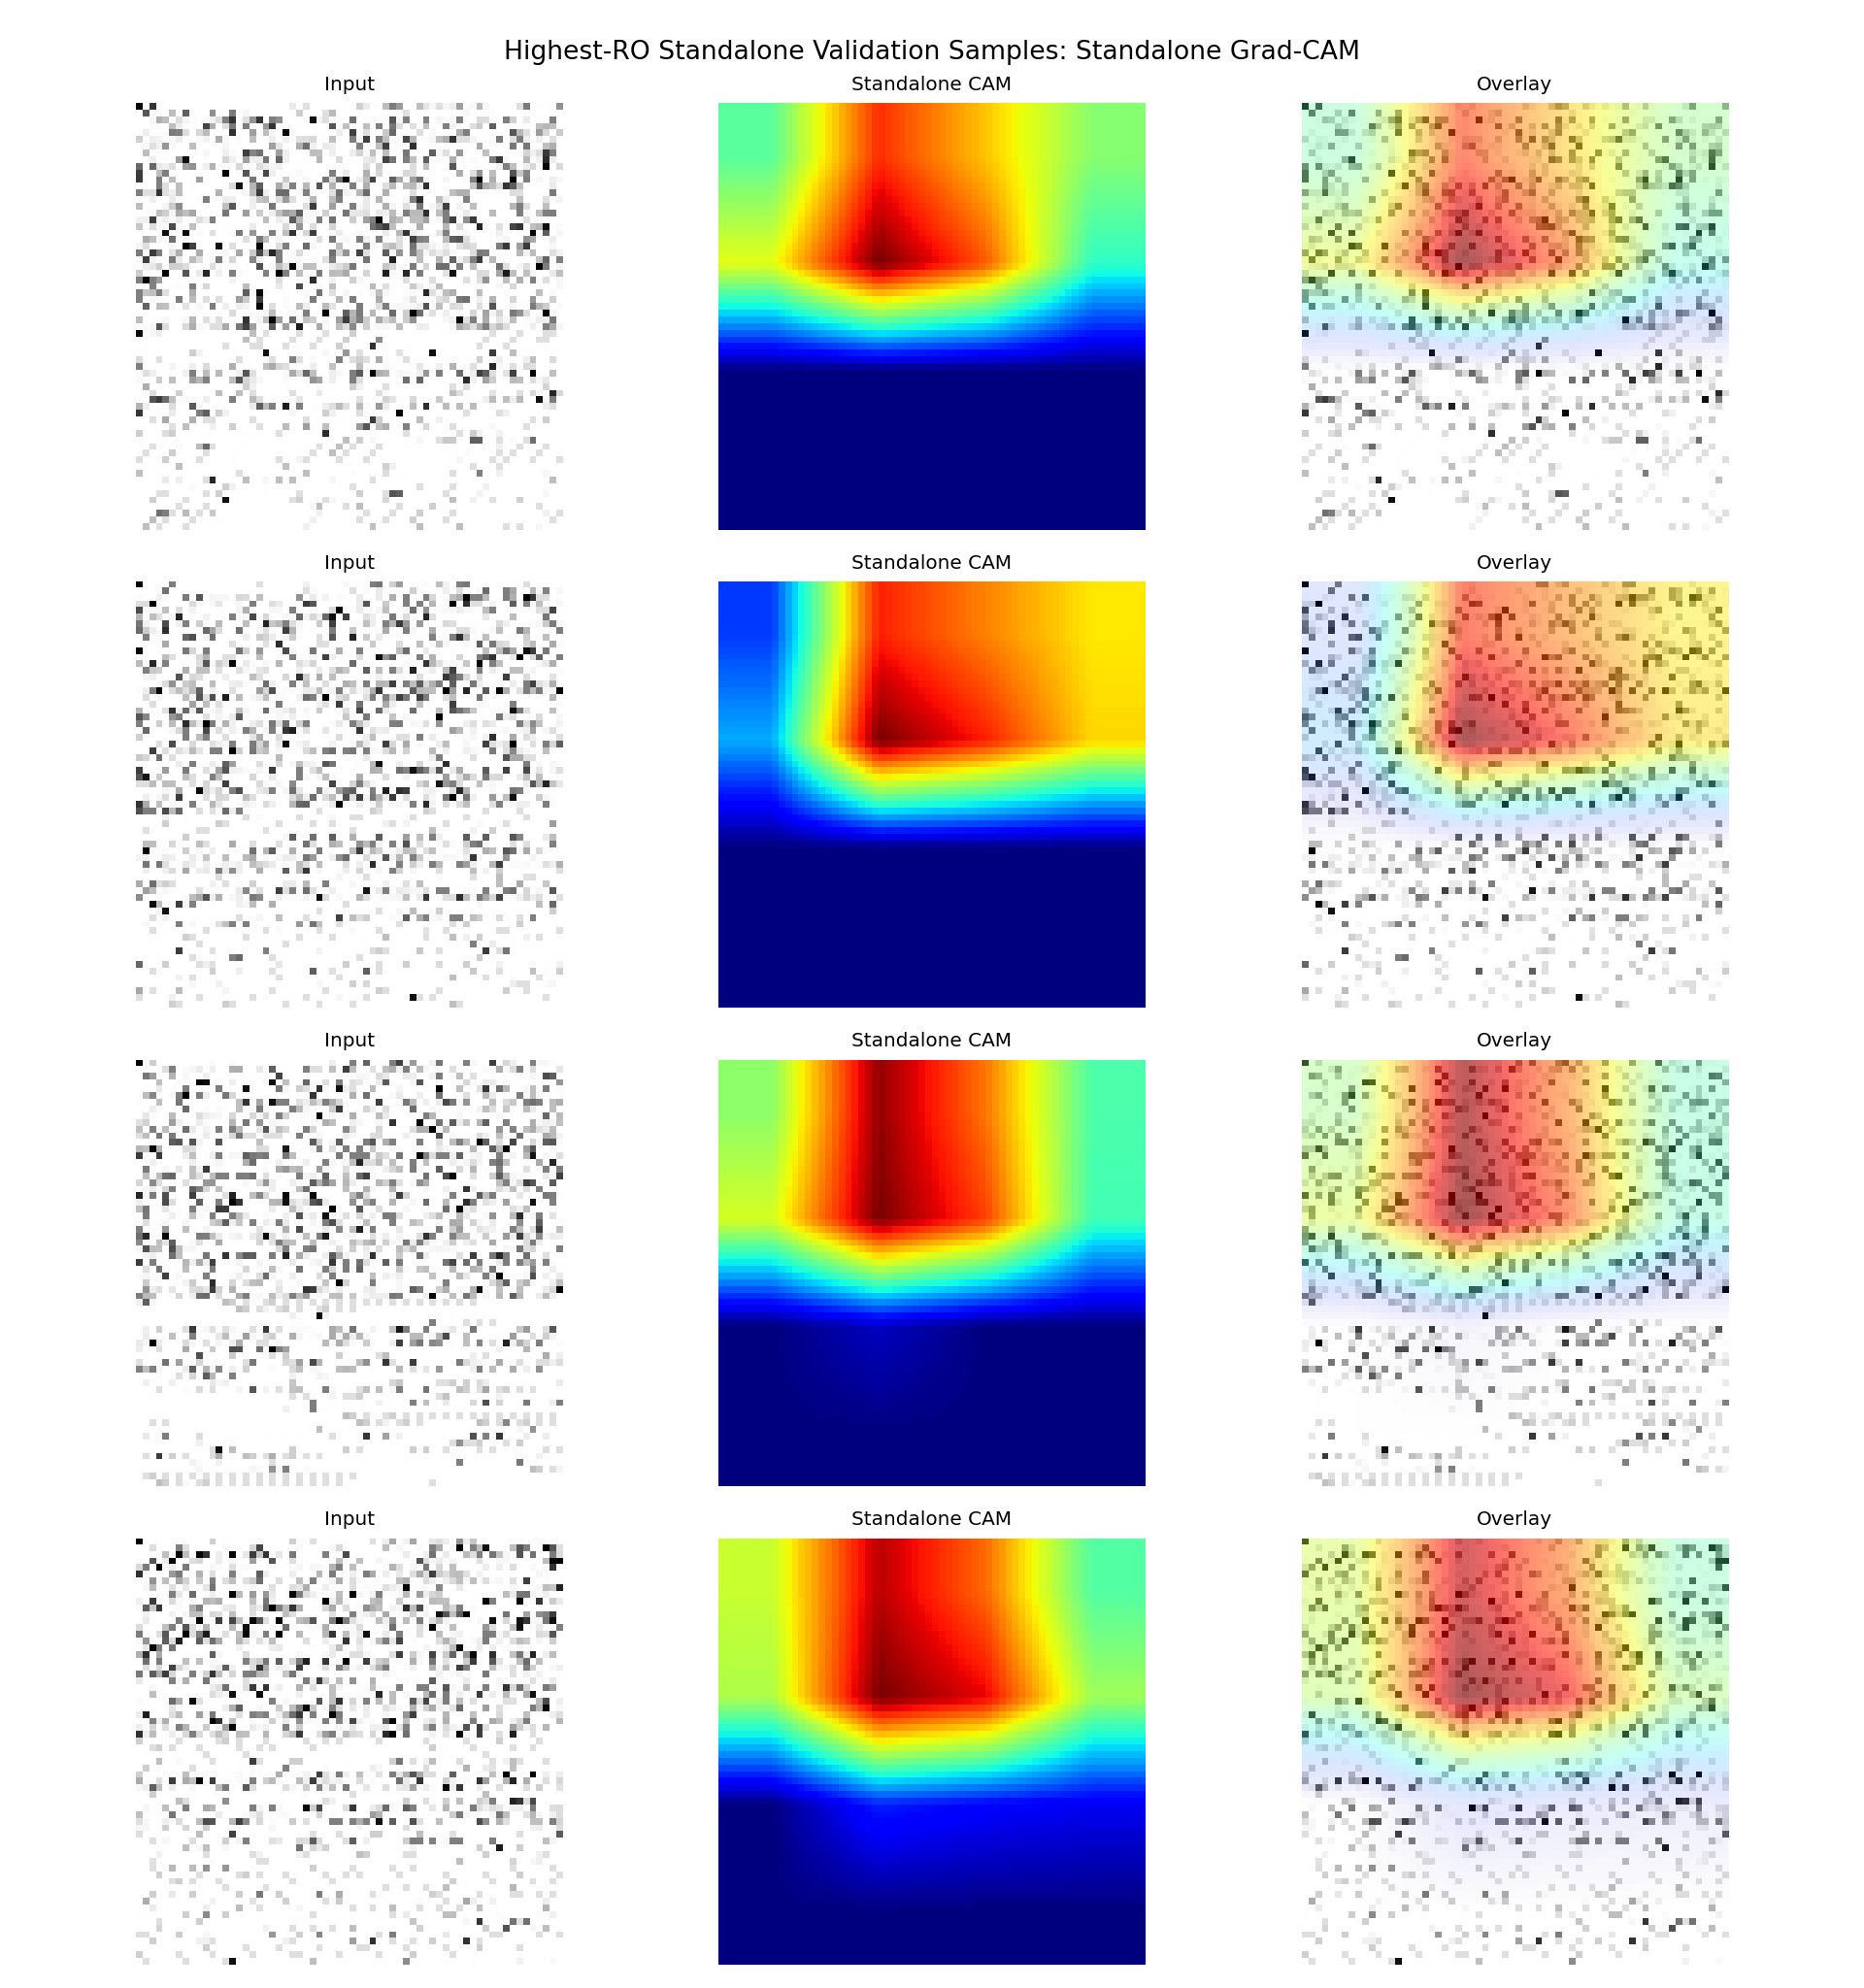

The data file committed next to this chart (first rows):
sample_id, app_name, ro_count, probability, predicted_label, correct, split, target_class, target_layer
it1_S074, ro_22000, 22000, 0.5545, 1, True, fold_0, standalone, conv3
it2_S013, ro_21000, 21000, 0.5166, 1, True, fold_0, standalone, conv3
it2_S042, ro_20000, 20000, 0.5804, 1, True, fold_0, standalone, conv3
it1_S027, ro_19000, 19000, 0.7284, 1, True, fold_0, standalone, conv3
